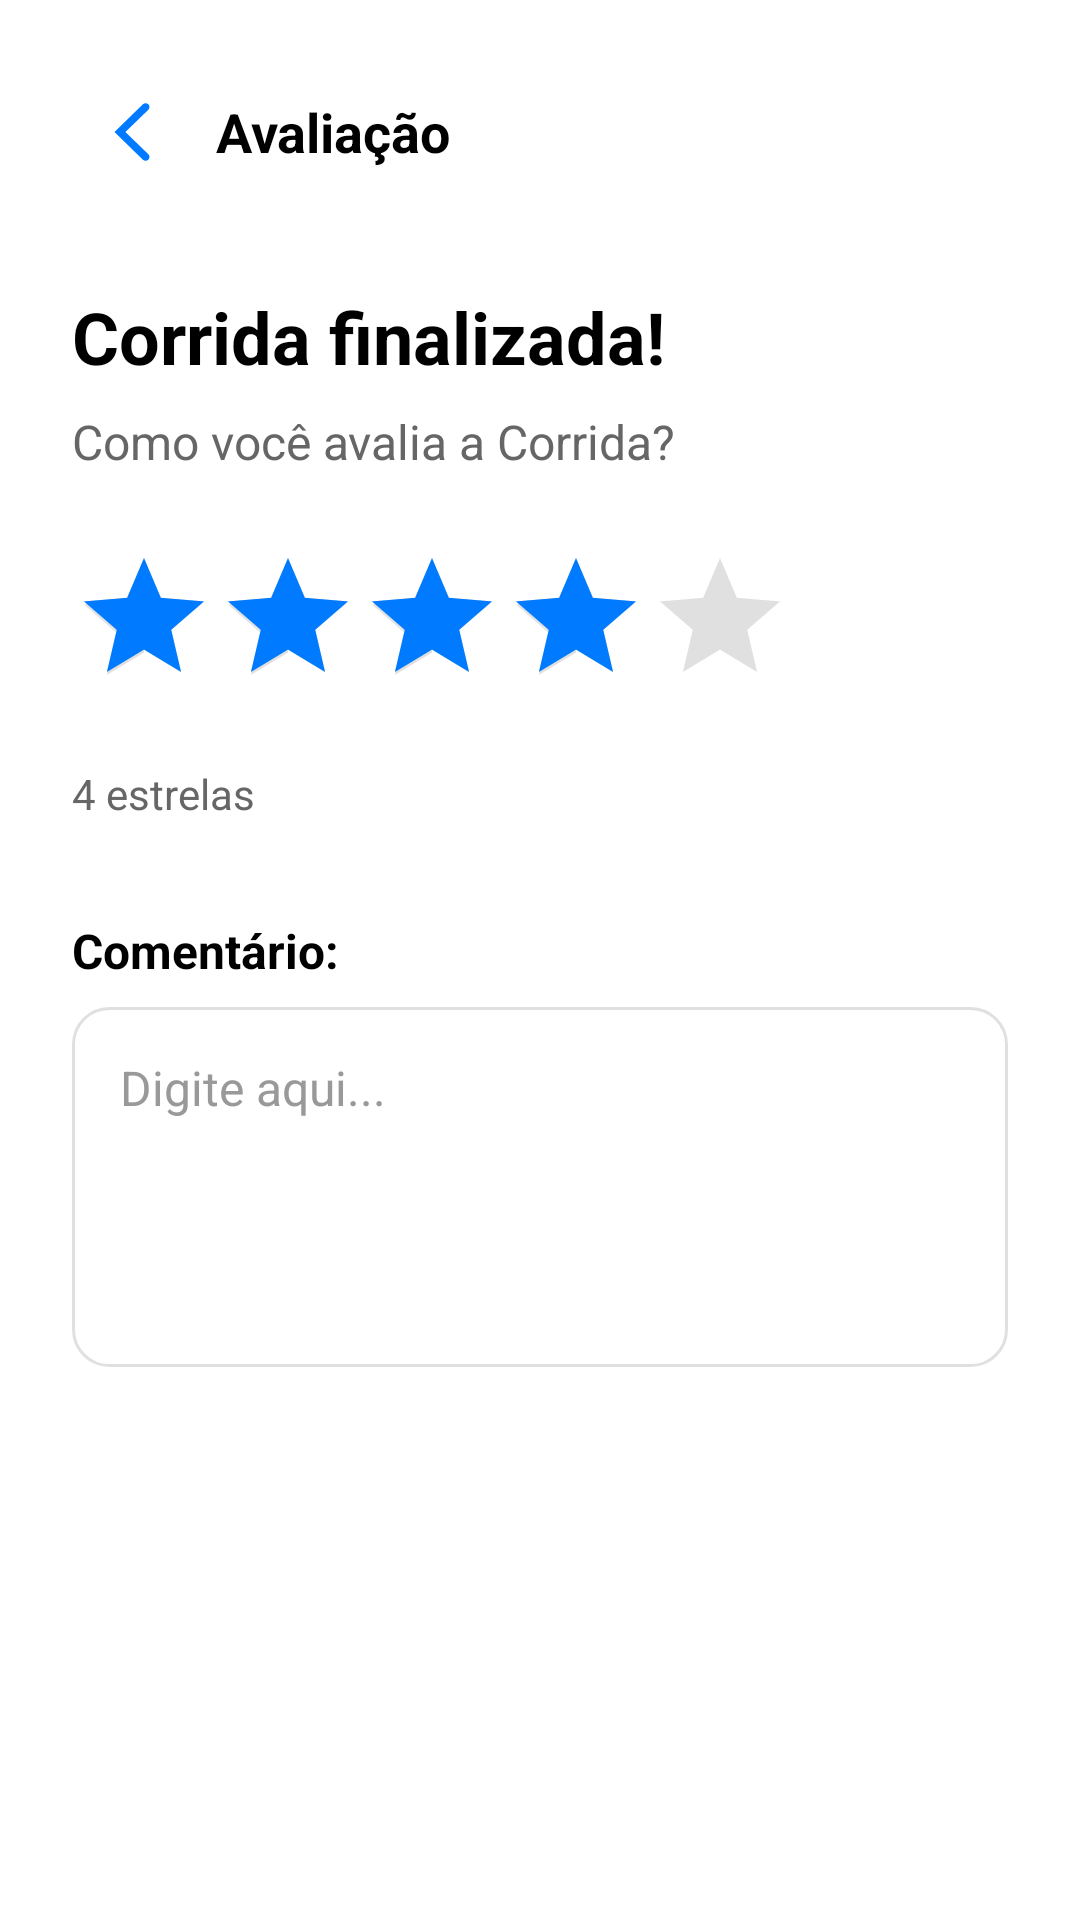

Layout XML and referenced resources for this Android screen:
<!-- AndroidManifest.xml: application theme Theme.RoutePiresFront -->
<!-- res/layout/fragment_avaliacao.xml -->
<?xml version="1.0" encoding="utf-8"?>
<ScrollView xmlns:android="http://schemas.android.com/apk/res/android"
    xmlns:app="http://schemas.android.com/apk/res-auto"
    android:layout_width="match_parent"
    android:layout_height="match_parent"
    android:background="@android:color/white"
    android:fillViewport="true">

    <LinearLayout
        android:layout_width="match_parent"
        android:layout_height="wrap_content"
        android:orientation="vertical"
        android:padding="24dp">

        
        <LinearLayout
            android:layout_width="match_parent"
            android:layout_height="wrap_content"
            android:orientation="horizontal"
            android:gravity="center_vertical"
            android:layout_marginBottom="32dp">

            <ImageButton
                android:id="@+id/btnVoltar"
                android:layout_width="40dp"
                android:layout_height="40dp"
                android:background="?attr/selectableItemBackgroundBorderless"
                android:src="@drawable/ic_voltar_custom"
                android:contentDescription="Voltar"
                app:tint="#007AFF"
                android:layout_marginEnd="8dp" />

            <TextView
                android:layout_width="wrap_content"
                android:layout_height="wrap_content"
                android:text="Avaliação"
                android:textStyle="bold"
                android:textSize="18sp"
                android:textColor="@android:color/black"
                android:layout_gravity="center_vertical" />
        </LinearLayout>

        
        <TextView
            android:id="@+id/textTitulo"
            android:layout_width="wrap_content"
            android:layout_height="wrap_content"
            android:text="Corrida finalizada!"
            android:textStyle="bold"
            android:textSize="24sp"
            android:textColor="@android:color/black"
            android:layout_marginBottom="8dp" />

        
        <TextView
            android:id="@+id/textSubtitulo"
            android:layout_width="wrap_content"
            android:layout_height="wrap_content"
            android:text="Como você avalia a Corrida?"
            android:textSize="16sp"
            android:textColor="#666666"
            android:layout_marginBottom="24dp" />

        
        <RatingBar
            android:id="@+id/ratingBar"
            android:layout_width="wrap_content"
            android:layout_height="wrap_content"
            android:numStars="5"
            android:stepSize="1"
            android:rating="4"
            android:progressTint="#007AFF"
            android:secondaryProgressTint="#E0E0E0"
            android:progressBackgroundTint="#E0E0E0"
            android:layout_marginBottom="16dp" />

        
        <TextView
            android:id="@+id/textRating"
            android:layout_width="wrap_content"
            android:layout_height="wrap_content"
            android:text="4 estrelas"
            android:textSize="14sp"
            android:textColor="#666666"
            android:layout_marginBottom="32dp" />

        
        <TextView
            android:layout_width="wrap_content"
            android:layout_height="wrap_content"
            android:text="Comentário:"
            android:textStyle="bold"
            android:textSize="16sp"
            android:textColor="@android:color/black"
            android:layout_marginBottom="8dp" />

        
        <EditText
            android:id="@+id/editComentario"
            android:layout_width="match_parent"
            android:layout_height="120dp"
            android:background="@drawable/bg_edittext"
            android:hint="Digite aqui..."
            android:padding="16dp"
            android:gravity="top|start"
            android:inputType="textMultiLine"
            android:textColor="#000000"
            android:textColorHint="#999999"
            android:textSize="16sp"
            android:maxLines="5"
            android:scrollbars="vertical" />

        
        <androidx.appcompat.widget.AppCompatButton
            android:id="@+id/btnEnviar"
            android:layout_width="match_parent"
            android:layout_height="48dp"
            android:text="Enviar"
            android:textColor="@android:color/white"
            android:layout_marginTop="32dp"
            android:layout_marginBottom="16dp"
            android:background="@drawable/btn_blue_round" />

    </LinearLayout>
</ScrollView>
<!-- resources referenced by this layout -->
<resources>
  <!-- drawable bg_edittext (drawable) -->
  <?xml version="1.0" encoding="utf-8"?>
  <shape xmlns:android="http://schemas.android.com/apk/res/android"
      android:shape="rectangle">
  
      <solid android:color="@android:color/white" />
  
      <stroke
          android:width="1dp"
          android:color="#E0E0E0" />
  
      <corners android:radius="12dp" />
  
  </shape>
  <!-- drawable ic_voltar_custom (drawable) -->
  <vector xmlns:android="http://schemas.android.com/apk/res/android"
      android:width="20dp"
      android:height="20dp"
      android:viewportWidth="20"
      android:viewportHeight="20">
    <group>
      <clip-path
          android:pathData="M15.457,0.783C15.959,1.271 15.959,2.063 15.457,2.551L7.801,10L15.457,17.449C15.959,17.937 15.959,18.729 15.457,19.217C14.955,19.705 14.142,19.705 13.64,19.217L4.167,10L13.64,0.783C14.142,0.295 14.955,0.295 15.457,0.783Z"
          android:fillType="evenOdd"/>
      <path
          android:pathData="M0,-0.001h19.999v19.999h-19.999z"
          android:fillColor="#006FFD"/>
    </group>
  </vector>
  <style name="Theme.RoutePiresFront" parent="Base.Theme.RoutePiresFront" />
  <style name="Base.Theme.RoutePiresFront" parent="Theme.Material3.DayNight.NoActionBar">
          
          
      </style>
</resources>
